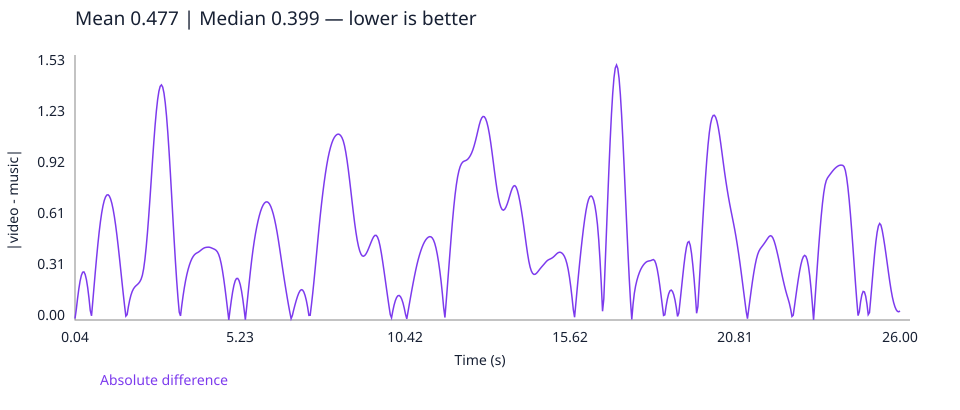

Source data for this figure (header and first rows):
time_seconds, absolute_difference
0.04, 0.008758
0.08, 0.06234
0.12, 0.1284
0.16, 0.1865
0.2, 0.2338
0.24, 0.2682
0.28, 0.2872
0.32, 0.2894
0.36, 0.274
0.4, 0.2418
0.44, 0.1937
0.48, 0.1314
0.52, 0.05741
0.56, 0.02515
0.6, 0.113
0.64, 0.2028
0.68, 0.2916
0.72, 0.3767
0.76, 0.456
0.8, 0.528
0.84, 0.591
0.88, 0.6441
0.92, 0.6864
0.96, 0.7181
1.0, 0.7396
1.04, 0.7513
1.08, 0.7532
1.12, 0.7454
1.16, 0.728
1.2, 0.7011
1.24, 0.6651
1.28, 0.6204
1.32, 0.5677
1.36, 0.5079
1.4, 0.4421
1.44, 0.3721
1.48, 0.2995
1.52, 0.2261
1.56, 0.1542
1.6, 0.08594
1.64, 0.02333
1.68, 0.03224
1.72, 0.07986
1.76, 0.1189
1.8, 0.1493
1.84, 0.1716
1.88, 0.1873
1.92, 0.1982
1.96, 0.2061
2.0, 0.2128
2.04, 0.2202
2.08, 0.2304
2.12, 0.2452
2.16, 0.269
2.2, 0.3081
2.24, 0.3651
2.28, 0.4384
2.32, 0.5257
2.36, 0.6246
2.4, 0.7326
... 590 more rows
